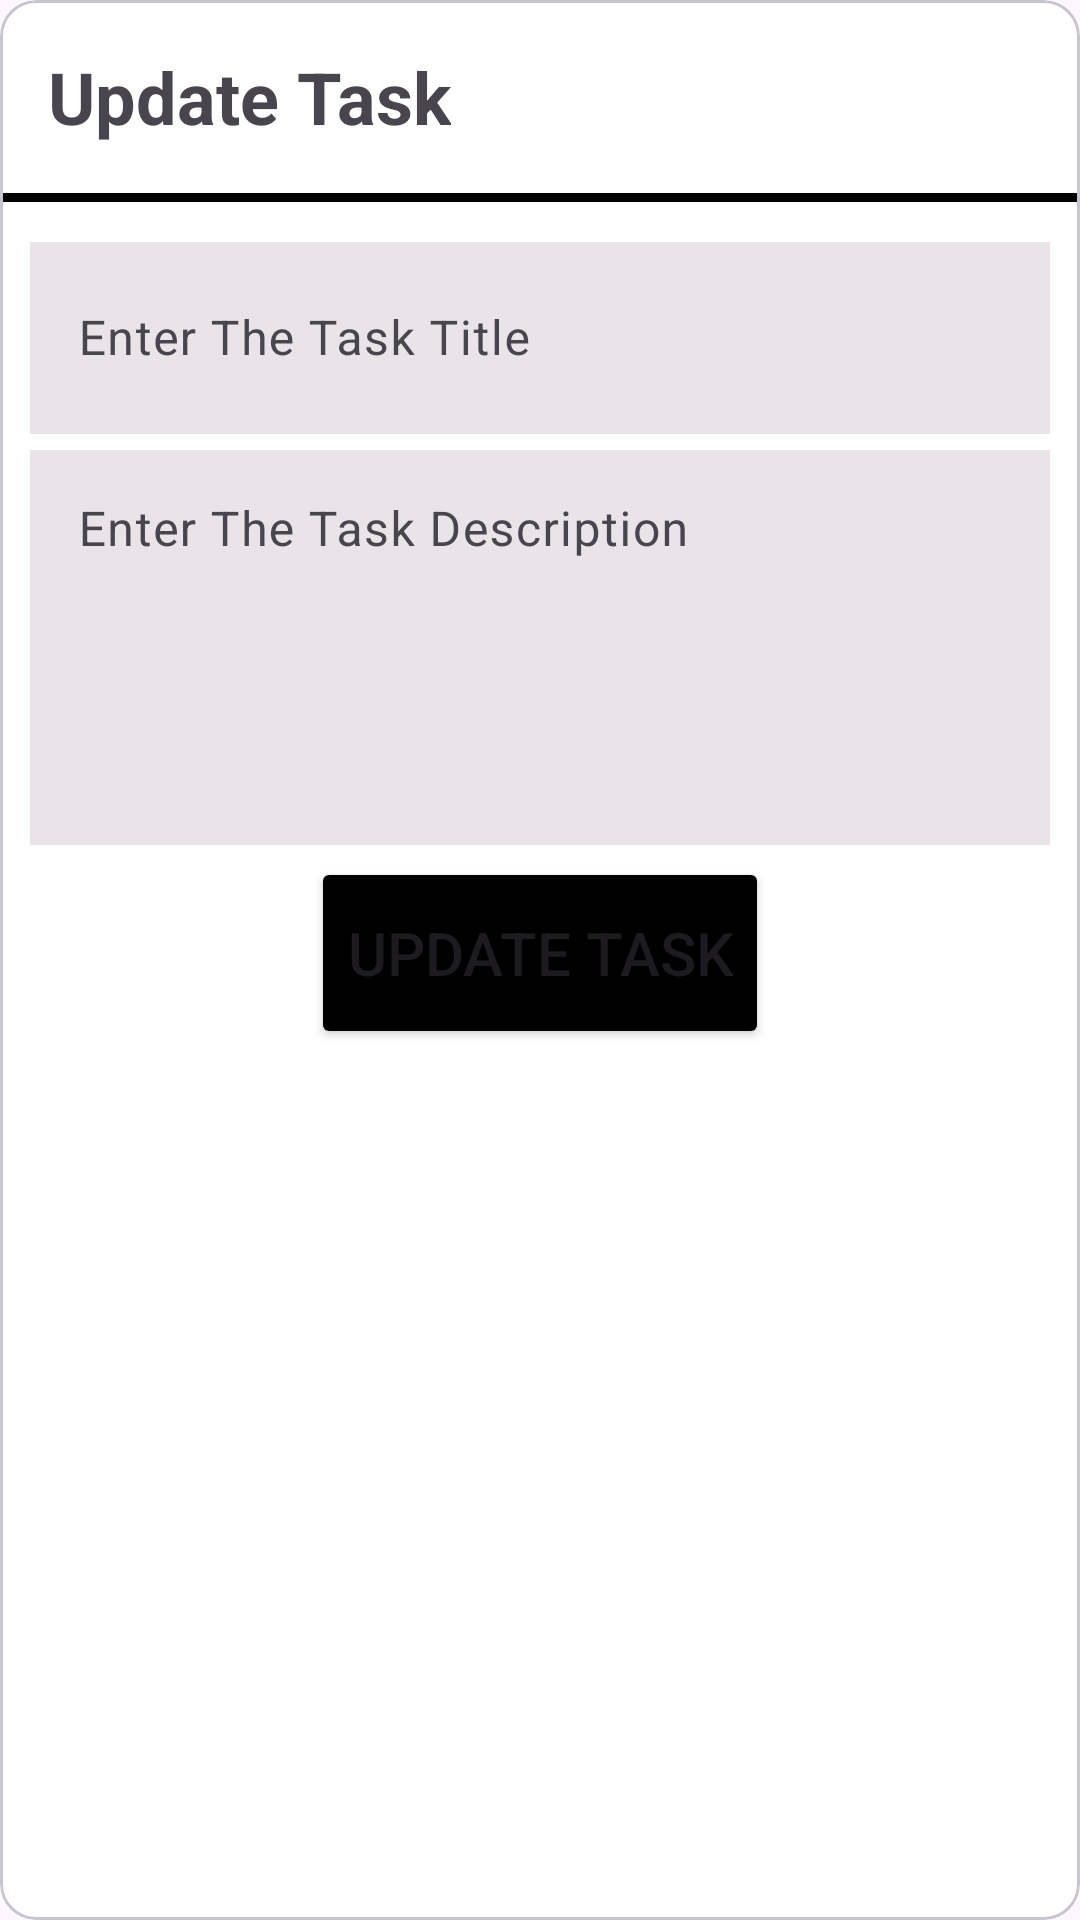

The Android layout XML behind this screen, and the referenced resources:
<!-- AndroidManifest.xml: application theme Theme.Tasks -->
<!-- res/layout/update_task_dialog.xml -->
<?xml version="1.0" encoding="utf-8"?>
<com.google.android.material.card.MaterialCardView xmlns:android="http://schemas.android.com/apk/res/android"
    xmlns:app="http://schemas.android.com/apk/res-auto"
    android:layout_width="match_parent"
    android:layout_height="wrap_content"
    android:layout_marginHorizontal="10dp"
    app:cardBackgroundColor="@color/white">

    <RelativeLayout
        android:layout_width="match_parent"
        android:layout_height="wrap_content">

        <TextView
            android:id="@+id/titleTaskTxt"
            android:layout_width="wrap_content"
            android:layout_height="wrap_content"
            android:layout_margin="16dp"
            android:text="@string/update_task"
            android:textSize="24sp"
            android:textStyle="bold" />

        <ImageView
            android:id="@+id/closeImg"
            android:layout_width="40dp"
            android:layout_height="40dp"
            android:layout_alignParentEnd="true"
            android:layout_margin="8dp"
            android:src="@drawable/ic_close" />

        <View
            android:id="@+id/viewHLine"
            android:layout_width="match_parent"
            android:layout_height="3dp"
            android:layout_below="@id/titleTaskTxt"
            android:background="@color/black" />

        <LinearLayout
            android:layout_width="match_parent"
            android:layout_height="wrap_content"
            android:layout_below="@id/viewHLine"
            android:layout_centerHorizontal="true"
            android:layout_marginHorizontal="10dp"
            android:layout_marginVertical="8dp"
            android:orientation="vertical">

            <com.google.android.material.textfield.TextInputLayout
                android:id="@+id/edTaskTitleL"
                android:layout_width="match_parent"
                android:layout_height="wrap_content"
                android:hint="@string/enter_the_task_title_update">

                <com.google.android.material.textfield.TextInputEditText
                    android:id="@+id/edTaskTitle"
                    android:layout_width="match_parent"
                    android:layout_height="?actionBarSize"
                    android:background="#EAE4E8"
                    android:inputType="text" />

            </com.google.android.material.textfield.TextInputLayout>

            <com.google.android.material.textfield.TextInputLayout
                android:id="@+id/edTaskDescL"
                android:layout_width="match_parent"
                android:layout_height="wrap_content"
                android:hint="@string/enter_the_task_description_update">

                <com.google.android.material.textfield.TextInputEditText
                    android:id="@+id/edTaskDesc"
                    android:layout_width="match_parent"
                    android:layout_height="wrap_content"
                    android:background="#EAE4E8"
                    android:gravity="top|start"
                    android:inputType="textMultiLine"
                    android:lines="5"
                    android:maxLines="5" />

            </com.google.android.material.textfield.TextInputLayout>

            <Button
                android:id="@+id/updateTaskBtn"
                android:layout_width="wrap_content"
                android:layout_height="?actionBarSize"
                android:layout_gravity="center"
                android:layout_marginTop="4dp"
                android:backgroundTint="@color/black"
                android:text="@string/update_task_update"
                android:textSize="20sp" />
        </LinearLayout>
    </RelativeLayout>
</com.google.android.material.card.MaterialCardView>
<!-- resources referenced by this layout -->
<resources>
  <string name="enter_the_task_description_update">Enter The Task Description</string>
  <string name="enter_the_task_title_update">Enter The Task Title</string>
  <string name="update_task">Update Task</string>
  <string name="update_task_update">Update Task</string>
  <style name="Theme.Tasks" parent="Base.Theme.Tasks" />
  <style name="Base.Theme.Tasks" parent="Theme.Material3.Light.NoActionBar">
          
          
          <item name="android:statusBarColor">@color/black</item>
      </style>
  <!-- not gathered from this repository: default colours our renderer supplied (Android Studio template values) -->
  <color name="black">#FF000000</color>
  <color name="white">#FFFFFFFF</color>
</resources>
